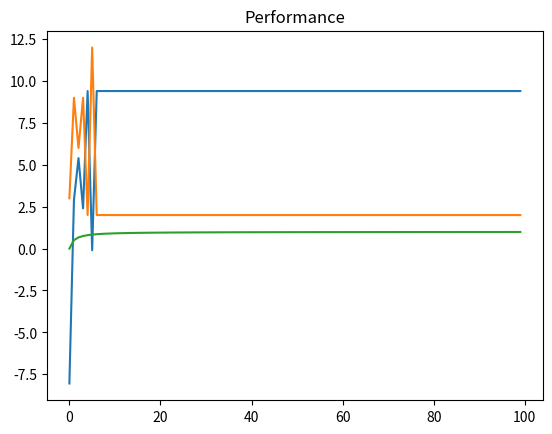

Python code for this plot:
import numpy as np
import matplotlib.pyplot as plt
from collections import defaultdict

import sys
import itertools


# parameter values for the algorithm
alpha = 0.01
discount = 0.95
epsilon = 0.01
decay_rate = 0.25
theta = 0.01


# action dictionary
UP = 0
DOWN = 1
RIGHT = 2
LEFT = 3
UPDATE = 4

# T-maze for the task
#   D - B - C
#       |
#       A
# location states are A, B(choice point), C (right arm), D (left arm)
# the empty memory state is E


# epsilon greedy policy for the actor
def policy(Q, epsilon, state, nA):
    random_prob = np.random.uniform(0, 1)
    if(random_prob < epsilon) or (not np.any(Q[state])):
        action = np.random.randint(low=0, high=nA)
    else:
        action = np.argmax(Q[state])
    return action


# the reward alternates between left and right after every trial
def alternate_reward(reward_table):

    if reward_table[5][2] == -6:  # reward was at left
        reward_table[5] = (-1, -1, 9.5, -6, -0.5)
        reward_table[6] = (-1, -1, 9.5, -6, -0.5)
        reward_table[7] = (-1, -1, 9.5, -6, -1)
        reward_table[8] = (-1, -1, 9.5, -6, -0.5)
        reward_table[9] = (-1, -1, 9.5, -6, -0.5)
    elif reward_table[5][2] == 9.5:  # reward was at right
        reward_table[5] = (-1, -1, -6, 9.5, -0.5)
        reward_table[6] = (-1, -1, -6, 9.5, -0.5)
        reward_table[7] = (-1, -1, -6, 9.5, -1)
        reward_table[8] = (-1, -1, -6, 9.5, -0.5)
        reward_table[9] = (-1, -1, -6, 9.5, -0.5)
    return reward_table


def take_action(state, action, reward_table):

    transition_table = [
        (5, 0, 0, 0, 1),
        (6, 1, 1, 1, 1),
        (7, 2, 2, 2, 1),
        (8, 3, 3, 3, 1),
        (9, 4, 4, 4, 1),
        (5, 5, 10, 15, 7),
        (6, 6, 11, 16, 7),
        (7, 7, 12, 17, 7),
        (8, 8, 13, 18, 7),
        (9, 9, 14, 19, 7),
        (10, 10, 10, 10, 13),
        (11, 11, 11, 11, 13),
        (12, 12, 12, 12, 13),
        (13, 13, 13, 13, 13),
        (14, 14, 14, 14, 13),
        (15, 15, 15, 15, 19),
        (16, 16, 16, 16, 19),
        (17, 17, 17, 17, 19),
        (18, 18, 18, 18, 19),
        (19, 19, 19, 19, 19)]

    next_state = transition_table[state][action]
    reward = reward_table[state][action]
    return next_state, reward


if __name__ == '__main__':

    n_states = 20
    n_actions = 5
    actions_dict = {UP: 'up', DOWN: 'down',
                    RIGHT: 'right', LEFT: 'left', UPDATE: 'update'}
    states_dict = {
        0: 'AE', 1: 'AA', 2: 'AB', 3: 'AC', 4: 'AD',
        5: 'BE', 6: 'BA', 7: 'BB', 8: 'BC', 9: 'BD',
        10: 'CE', 11: 'CA', 12: 'CB', 13: 'CC', 14: 'CD',
        15: 'DE', 16: 'DA', 17: 'DB', 18: 'DC', 19: 'DD'
    }

    reward_table = [(-0.05, -1, -1, -1, -0.5), # AE
                    (-0.05, -1, -1, -1, -1),   # AA
                    (-0.05, -1, -1, -1, -0.5), # AB
                    (-0.05, -1, -1, -1, -0.5), # AC
                    (-0.05, -1, -1, -1, -0.5), # AD
                    (-1, -1, 9.5, 9.5, -0.5),  # BE
                    (-1, -1, 9.5, 9.5, -0.5),  # BA
                    (-1, -1, 9.5, 9.5, -1),    # BB
                    (-1, -1, 9.5, 9.5, -0.5),  # BC
                    (-1, -1, 9.5, 9.5, -0.5),  # BD
                    (-1, -1, -1, -1, -0.05),   # CE
                    (-1, -1, -1, -1, -0.05),   # CA
                    (-1, -1, -1, -1, -0.05),   # CB
                    (-1, -1, -1, -1, -0.5),    # CC
                    (-1, -1, -1, -1, -0.05),   # CD
                    (-1, -1, -1, -1, -0.05),   # DE
                    (-1, -1, -1, -1, -0.05),   # DA
                    (-1, -1, -1, -1, -0.05),   # DB
                    (-1, -1, -1, -1, -0.05),   # DC
                    (-1, -1, -1, -1, -1)       # DD
                    ]

    num_episodes = 100
    num_runs = 1
    n_steps = 100

    episode_rewards = np.zeros((num_runs, num_episodes))
    episode_lengths = np.zeros((num_runs, num_episodes))
    correct_responses = np.zeros((num_runs, num_episodes))

    for i_run in range(num_runs):

        ncr = 0
        state_values = np.zeros(n_states)
        action_values = np.zeros((n_states, n_actions))

        # trial run
        state = 0
        for t in range(n_steps):

            # actor, take action with highest probability
            action = policy(action_values, epsilon, state, n_actions)
            if state >= 4 and state <= 7:
                remember = action
            next_state, reward = take_action(state, action, reward_table)
            print(states_dict[state], actions_dict[action],
                  states_dict[next_state], reward)

            # critic, caluculate td error
            td_error = reward + discount * \
                state_values[next_state] - state_values[state]
            state_values[state] += alpha*td_error
            action_values[state][action] += alpha*td_error

            state = next_state
            if state == 13 or state == 19:  # states CC and DD
                break

        print("action taken", actions_dict[remember], reward)
        # for the sample trial, going right or left obtains a reward
        if remember == 2:  # right
            reward_table[5] = (-1, -1, 9.5, -6, -0.5)
            reward_table[6] = (-1, -1, 9.5, -6, -0.5)
            reward_table[7] = (-1, -1, 9.5, -6, -1)
            reward_table[8] = (-1, -1, 9.5, -6, -0.5)
            reward_table[9] = (-1, -1, 9.5, -6, -0.5)
        elif remember == 3:
            reward_table[5] = (-1, -1, -6, 9.5, -0.5)
            reward_table[6] = (-1, -1, -6, 9.5, -0.5)
            reward_table[7] = (-1, -1, -6, 9.5, -1)
            reward_table[8] = (-1, -1, -6, 9.5, -0.5)
            reward_table[9] = (-1, -1, -6, 9.5, -0.5)

        for i_episode in range(num_episodes):

            print("\rEpisode {}/{}".format(i_episode, num_episodes))
            reward_table = alternate_reward(reward_table)

            if state == 13:  # if state was CC, reset to AC
                state = 3
            elif state == 19:  # if state was DD, reset to AD
                state = 4

            for t in range(n_steps):

                action = policy(action_values, epsilon, state, n_actions)
                next_state, reward = take_action(state, action, reward_table)

                print(states_dict[state], actions_dict[action],
                      states_dict[next_state], reward)
                # if state == 8:
                #    print(action_values[8])
                # if state == 9:
                #    print(action_values[9])

                if reward == 9.5:  # correct response
                    ncr += 1
                correct_responses[i_run][i_episode] = ncr/(i_episode+1)

                episode_rewards[i_run][i_episode] += reward
                episode_lengths[i_run][i_episode] = t

                td_error = reward + discount * \
                    state_values[next_state] - state_values[state]
                state_values[state] += alpha*td_error
                action_values[state][action] += alpha*td_error

                state = next_state
                if state == 13 or state == 19:
                    break

    plt.plot(np.average(episode_rewards, axis=0))
    plt.title('Average rewards over 10 runs')
    plt.show()

    plt.plot(np.average(episode_lengths, axis=0))
    plt.title('Number of steps taken over 10 runs')
    plt.show()

    plt.plot(np.average(correct_responses, axis=0))
    plt.title('Performance')
    plt.show()
